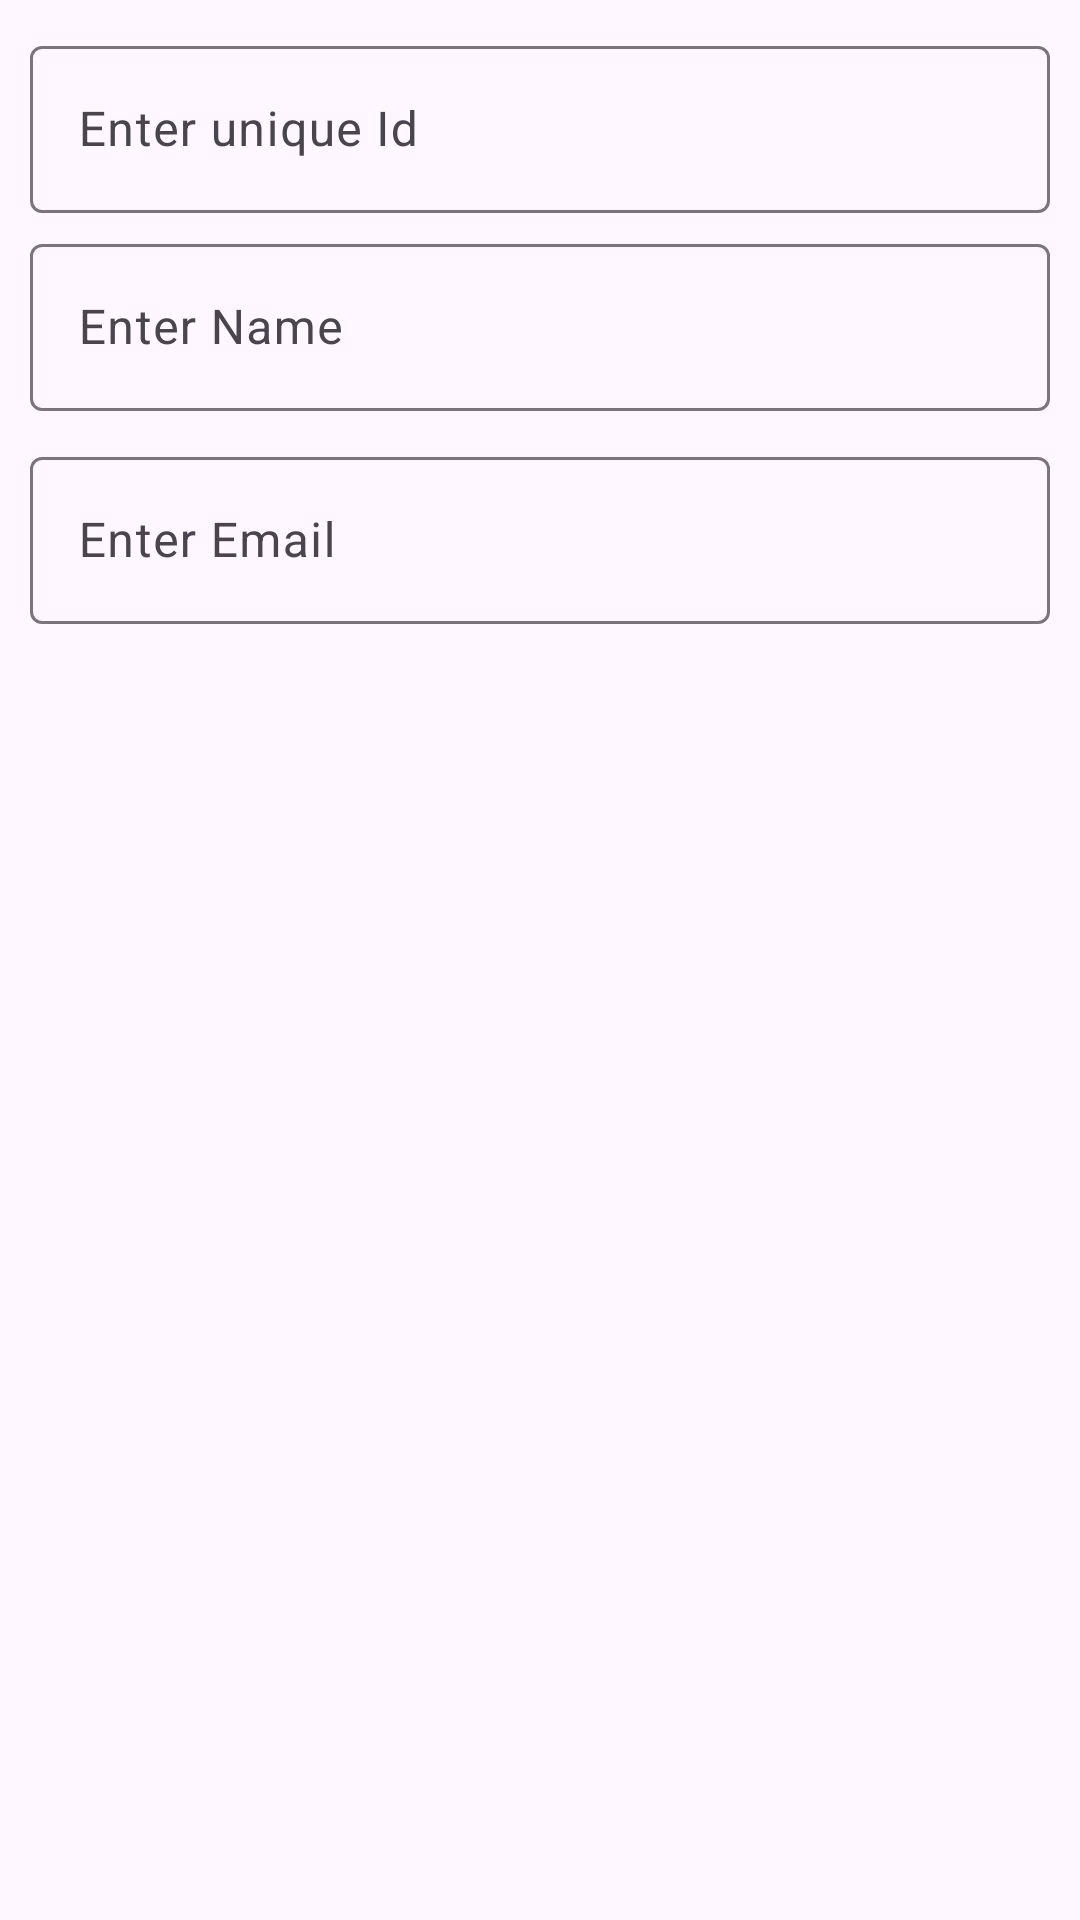

The Android layout XML behind this screen, and the referenced resources:
<!-- AndroidManifest.xml: application theme Theme.ChatApplicationPracticeFinal -->
<!-- res/layout/add_note_dialog.xml -->
<?xml version="1.0" encoding="utf-8"?>
<RelativeLayout xmlns:android="http://schemas.android.com/apk/res/android"
    android:layout_width="match_parent"
    android:layout_height="wrap_content">

    <com.google.android.material.textfield.TextInputLayout
        android:layout_width="match_parent"
        android:layout_height="wrap_content"
        android:layout_marginStart="10sp"
        android:layout_marginEnd="10sp"
        android:layout_marginTop="10sp"
        android:hint="Enter unique Id"
        android:id="@+id/uniqueIdLayout">

        <com.google.android.material.textfield.TextInputEditText
            android:layout_width="match_parent"
            android:layout_height="wrap_content"
            android:inputType="textCapSentences|textMultiLine"
            android:id="@+id/uniqueIdET"/>

    </com.google.android.material.textfield.TextInputLayout>

    <com.google.android.material.textfield.TextInputLayout
        android:layout_width="match_parent"
        android:layout_height="wrap_content"
        android:layout_marginStart="10sp"
        android:layout_marginEnd="10sp"
        android:layout_below="@id/uniqueIdLayout"
        android:layout_marginTop="5sp"
        android:id="@+id/nameLayout"
        android:hint="Enter Name">

        <com.google.android.material.textfield.TextInputEditText
            android:layout_width="match_parent"
            android:layout_height="wrap_content"
            android:inputType="textCapSentences"
            android:id="@+id/nameET"/>

    </com.google.android.material.textfield.TextInputLayout>

    <com.google.android.material.textfield.TextInputLayout
        android:layout_width="match_parent"
        android:layout_height="wrap_content"
        android:layout_below="@id/nameLayout"
        android:layout_marginStart="10sp"
        android:layout_marginEnd="10sp"
        android:layout_marginTop="10sp"
        android:hint="Enter Email"
        android:id="@+id/emailLayout">

        <com.google.android.material.textfield.TextInputEditText
            android:layout_width="match_parent"
            android:layout_height="wrap_content"
            android:inputType="textCapSentences|textMultiLine"
            android:id="@+id/emailET"/>

    </com.google.android.material.textfield.TextInputLayout>





</RelativeLayout>
<!-- resources referenced by this layout -->
<resources>
  <style name="Theme.ChatApplicationPracticeFinal" parent="Base.Theme.ChatApplicationPracticeFinal" />
  <style name="Base.Theme.ChatApplicationPracticeFinal" parent="Theme.Material3.DayNight.NoActionBar">
          
          
      </style>
</resources>
